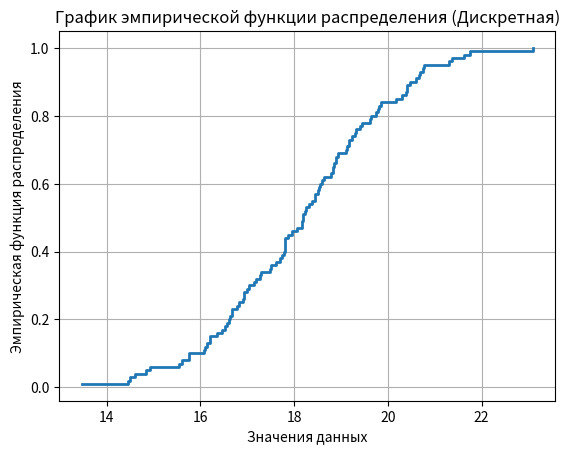
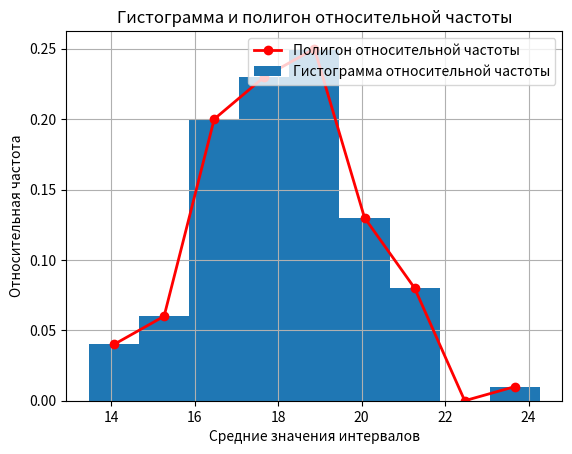
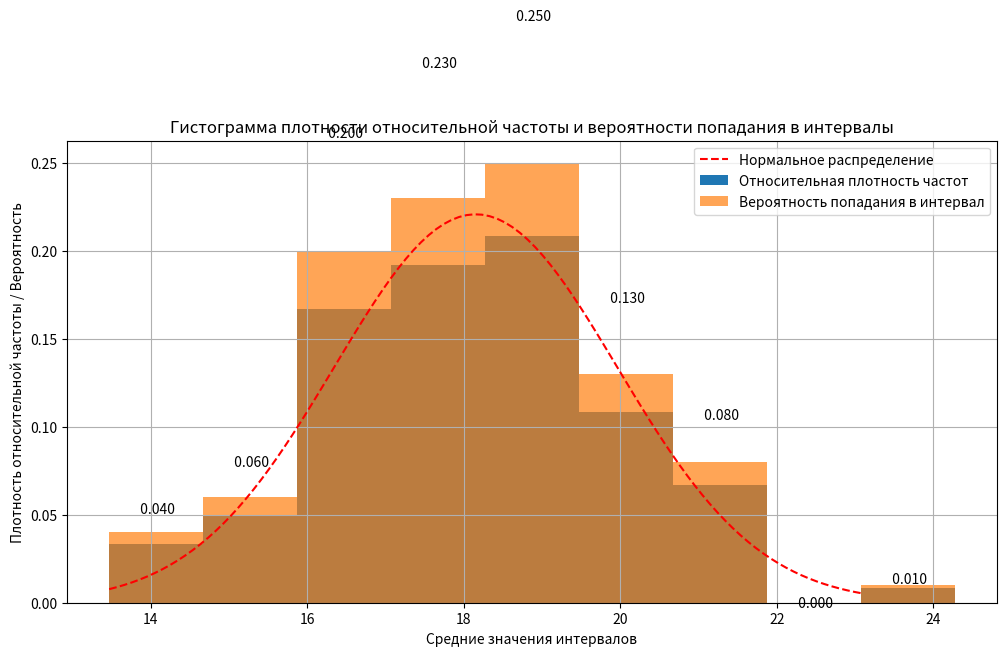
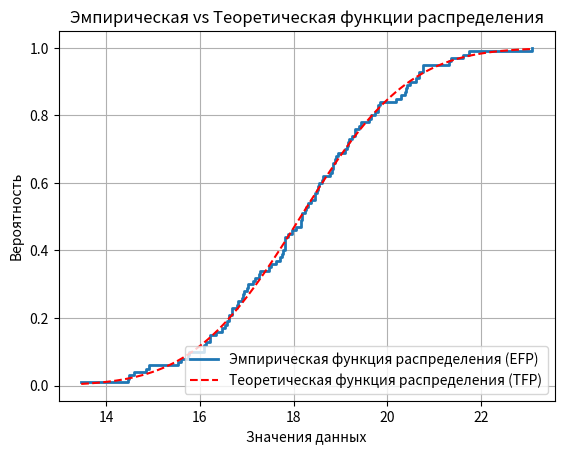

Python code for these plots, in order:
from collections import Counter
from math import erf

import matplotlib.pyplot as plt
import numpy as np


class StatisticsCalculator:

    def __init__(self, data, interval_width=1.2):
        self.data = data
        self.interval_width = interval_width
        self.data_min = min(self.data)
        self.data_max = max(self.data)
        self.num_intervals = int((self.data_max - self.data_min) / self.interval_width) + 1
        self.interval_dict = {i: 0 for i in range(self.num_intervals)}
        self.cumulative_frequency = {}
        self.midpoints = {i: round(self.data_min + (i + 0.5) * self.interval_width, 2) for i in
                          range(self.num_intervals)}
        self.relative_frequency = {}

    def calculate_interval_data(self):
        for num in self.data:
            interval = int((num - self.data_min) // self.interval_width)
            self.interval_dict[interval] += 1

    def calculate_cumulative_freq(self):
        cumulative_freq = 0
        for i, freq in self.interval_dict.items():
            cumulative_freq += freq
            self.cumulative_frequency[i] = cumulative_freq

    def calculate_relative_freq(self):
        total_data_points = len(self.data)
        self.relative_frequency = {i: freq / total_data_points for i, freq in self.interval_dict.items()}

    def print_variational_series(self):
        variational_series = dict(Counter(self.data))
        sorted_variational_series = dict(sorted(variational_series.items()))
        print("\nВариационный ряд:")
        for key, value in sorted_variational_series.items():
            print(f"{key}: {value}")

    def print_interval_data(self):
        print("\nИнтервальные данные:")
        for i, freq in self.interval_dict.items():
            interval_start = round(self.data_min + i * self.interval_width, 2)
            interval_end = round(self.data_min + (i + 1) * self.interval_width, 2)
            print(f"{interval_start} - {interval_end}: {freq}")

    def print_midpoints(self):
        print("\nСредние точки интервалов:")
        for i, midpoint in self.midpoints.items():
            print(f"{midpoint}: {self.interval_dict[i]}")

    def print_cumulative_freq(self):
        print("\nНакопленная частота:")
        for i, cum_freq in self.cumulative_frequency.items():
            interval_start = round(self.data_min + i * self.interval_width, 2)
            interval_end = round(self.data_min + (i + 1) * self.interval_width, 2)
            print(f"{interval_start} - {interval_end}: {cum_freq}")

    def print_relative_freq(self):
        print("\nОтносительная частота:")
        for i, rel_freq in self.relative_frequency.items():
            interval_start = round(self.data_min + i * self.interval_width, 2)
            interval_end = round(self.data_min + (i + 1) * self.interval_width, 2)
            print(f"{interval_start} - {interval_end}: {rel_freq}")

    def calculate_relative_freq_density(self):
        bin_counts = list(self.interval_dict.values())
        bin_width = self.interval_width
        total_data_points = len(self.data)
        self.relative_freq_density = {i: freq / (total_data_points * bin_width) for i, freq in enumerate(bin_counts)}

    def print_relative_freq_density(self):
        print("\nОтносительная плотность частот:")
        for i, freq_density in self.relative_freq_density.items():
            interval_start = round(self.data_min + i * self.interval_width, 2)
            interval_end = round(self.data_min + (i + 1) * self.interval_width, 2)
            print(f"{interval_start} - {interval_end}: {freq_density}")

    def plot_relative_freq_histogram(self):
        plt.bar(list(self.midpoints.values()), list(self.relative_frequency.values()), width=self.interval_width,
                linewidth=2)
        plt.xlabel('Средние значения интервалов')
        plt.ylabel('Относительная частота')
        plt.title('Гистограмма относительной частоты')
        plt.grid(True)
        plt.show()

    def plot_relative_freq_density_histogram(self):
        plt.bar(list(self.midpoints.values()), list(self.relative_freq_density.values()), width=self.interval_width,
                linewidth=2)
        plt.xlabel('Средние значения интервалов')
        plt.ylabel('Плотность относительной частоты')
        plt.title('Гистограмма плотности относительной частоты')
        plt.grid(True)
        plt.show()

    def calculate_moments(self, order):
        moments = {}
        for k in range(1, order + 1):
            raw_moment = sum([num ** k for num in self.data]) / len(self.data)
            moments[f'Момент порядка {k}'] = raw_moment

            mean = sum(self.data) / len(self.data)
            central_moment = sum([(num - mean) ** k for num in self.data]) / len(self.data)
            moments[f'Центральный момент {k}'] = central_moment

        print("\nМоменты:")
        for key, value in moments.items():
            print(f"{key}: {value}")

        return moments

    # Расчет асимметрии
    def calculate_skewness(self):
        mean = np.mean(self.data)
        variance = np.var(self.data)
        std_dev = np.sqrt(variance)

        moment_3 = np.sum(((self.data - mean) / std_dev) ** 3) / len(self.data)
        skewness = moment_3

        print(f"\nАсимметрия: {skewness}")

        return skewness

    # Расчет эксцесса
    def calculate_kurtosis(self):
        mean = np.mean(self.data)
        variance = np.var(self.data)
        std_dev = np.sqrt(variance)

        moment_4 = np.sum(((self.data - mean) / std_dev) ** 4) / len(self.data)
        kurtosis = moment_4 - 3

        print(f"\nЭксцесс: {kurtosis}")

        return kurtosis

    def calculate_within_3_sigma(self):
        mean = np.mean(self.data)
        std_dev = np.std(self.data)

        lower_bound = mean - 3 * std_dev
        upper_bound = mean + 3 * std_dev

        within_3_sigma = [num for num in self.data if lower_bound <= num <= upper_bound]
        percentage_within_3_sigma = len(within_3_sigma) / len(self.data) * 100

        print(f"\nПроцент значений в пределах 3 стандартных отклонений: {percentage_within_3_sigma:.2f}%")

    def calculate_empirical_distribution_function(self):
        sorted_data = sorted(self.data)
        n = len(self.data)
        x_unique = sorted(set(sorted_data))
        edf = []
        cumulative_sum = 0
        for val in x_unique:
            count_val = sorted_data.count(val)
            cumulative_sum += count_val
            edf_val = cumulative_sum / n
            edf.append(edf_val)

        print("\nЭмпирическая функция распределения:")
        for i in range(len(x_unique)):
            print(f"{x_unique[i]}: {edf[i]}")

        return x_unique, edf

    def plot_empirical_distribution_function(self):
        x_unique, edf = self.calculate_empirical_distribution_function()

        plt.step(x_unique, edf, where='post', linewidth=2)
        plt.xlabel('Значения данных')
        plt.ylabel('Эмпирическая функция распределения')
        plt.title('График эмпирической функции распределения (Дискретная)')
        plt.grid(True)
        plt.show()

    def plot_relative_freq_histogram_and_polygon(self):
        plt.bar(list(self.midpoints.values()), list(self.relative_frequency.values()), width=self.interval_width,
                linewidth=2, alpha=1, label='Гистограмма относительной частоты')

        plt.plot(list(self.midpoints.values()), list(self.relative_frequency.values()), marker='o',
                 color='r', linestyle='-', linewidth=2, label='Полигон относительной частоты')

        plt.xlabel('Средние значения интервалов')
        plt.ylabel('Относительная частота')
        plt.title('Гистограмма и полигон относительной частоты')
        plt.legend()
        plt.grid(True)
        plt.show()

    def plot_relative_freq_density_histogram_with_probabilities(self):
        plt.figure(figsize=(12, 6))

        # Отобразить относительную плотность частот в качестве основной гистограммы
        plt.bar(list(self.midpoints.values()), list(self.relative_freq_density.values()), width=self.interval_width,
                linewidth=2, label='Относительная плотность частот')

        # Рассчитать вероятности для каждого интервала
        probabilities = [freq * self.interval_width for freq in self.relative_freq_density.values()]

        # Постройте вторую гистограмму с вероятностями
        plt.bar(list(self.midpoints.values()), probabilities, width=self.interval_width,
                alpha=0.7, label='Вероятность попадания в интервал')

        print("\n")
        for idx, prob in enumerate(probabilities):
            plt.text(list(self.midpoints.values())[idx], list(self.relative_freq_density.values())[idx] + prob / 2,
                     f' {prob:.3f}', ha='center', va='center')

        for idx, prob in enumerate(probabilities):
            print(f'Интервал {list(self.midpoints.keys())[idx]}: Вероятность = {prob}')

        # Рассчитать среднее и стандартное отклонение для нормальной кривой
        mean = np.mean(self.data)
        std_dev = np.std(self.data)

        # Постройте нормальную кривую на том же графике
        x = np.linspace(self.data_min, self.data_max, 100)
        y = 1 / (std_dev * np.sqrt(2 * np.pi)) * np.exp(-0.5 * ((x - mean) / std_dev) ** 2)
        plt.plot(x, y, label='Нормальное распределение', color='r', linestyle='--')

        plt.xlabel('Средние значения интервалов')
        plt.ylabel('Плотность относительной частоты / Вероятность')
        plt.title('Гистограмма плотности относительной частоты и вероятности попадания в интервалы')
        plt.legend()
        plt.grid(True)
        plt.show()


    def plot_empirical_and_theoretical_distribution_functions(self):
        x_unique, edf = self.calculate_empirical_distribution_function()
        data, tdf = self.calculate_theoretical_distribution_function()

        plt.step(x_unique, edf, where='post', linewidth=2, label='Эмпирическая функция распределения (EFР)')
        plt.plot(data, tdf, label='Теоретическая функция распределения (TFP)', color='r', linestyle='--')

        plt.xlabel('Значения данных')
        plt.ylabel('Вероятность')
        plt.title('Эмпирическая vs Теоретическая функции распределения')
        plt.legend()
        plt.grid(True)
        plt.show()


    def calculate_theoretical_distribution_function(self, distribution_type='normal'):
        if distribution_type == 'normal':
            mean = np.mean(self.data)
            std_dev = np.std(self.data)

            x_values = np.linspace(self.data_min, self.data_max, self.num_intervals * 10)  # генерируем больше точек для более плавной кривой
            if self.num_intervals == 1:
                # Для данных с только одним уникальным значением нельзя создать кривую распределения
                return None, None

            tdf = []
            for x in x_values:
                if std_dev != 0:
                    tdf_val = 0.5 * (1 + erf((x - mean) / (std_dev * np.sqrt(2))))
                else:
                    tdf_val = 0.0
                tdf.append(tdf_val)

            return x_values, tdf
        else:
            return None, None

# Usage
data = [13.47, 20.77, 19.32, 16.47, 18.85, 18.45, 18.19, 19.14, 20.67, 17.78, 18.38, 16.68, 18.63, 18.89, 18.45, 14.85, 16.10, 17.27, 18.60, 17.81,
              20.30, 19.44, 20.76, 20.48, 15.54, 21.75, 16.21, 17.62, 16.14, 15.76, 16.53, 19.85, 19.65, 19.81, 16.35, 16.08, 20.38, 18.26, 21.31, 17.96,
              17.81, 19.17, 17.51, 16.91, 19.80, 19.62, 18.17, 18.24, 18.84, 16.68, 20.40, 19.40, 21.36, 20.61, 14.92, 19.24, 18.51, 16.79, 19.74, 17.48,
              17.29, 17.03, 16.58, 18.55, 15.60, 18.53, 17.88, 20.68, 15.75, 18.19, 17.18, 19.18, 18.31, 14.60, 19.10, 21.62, 18.06, 14.50, 23.09, 18.94,
              16.63, 17.14, 18.90, 17.00, 17.81, 17.75, 18.17, 16.82, 17.81, 20.42, 20.18, 18.78, 16.93, 16.62, 16.21, 19.31, 18.83, 16.94, 17.71, 14.46]

# Usage
calc = StatisticsCalculator(data)
calc.calculate_interval_data()
calc.calculate_cumulative_freq()
calc.calculate_relative_freq()
calc.calculate_relative_freq_density()
calc.calculate_moments(4)
calc.calculate_skewness()
calc.calculate_kurtosis()

# Printing results
calc.print_variational_series()
calc.print_interval_data()
calc.print_midpoints()
calc.calculate_empirical_distribution_function()
calc.print_cumulative_freq()
calc.print_relative_freq()
calc.print_relative_freq_density()
calc.calculate_within_3_sigma()

# Plottin
calc.plot_empirical_distribution_function()
calc.plot_relative_freq_histogram_and_polygon()
calc.plot_relative_freq_density_histogram_with_probabilities()
calc.plot_empirical_and_theoretical_distribution_functions()
